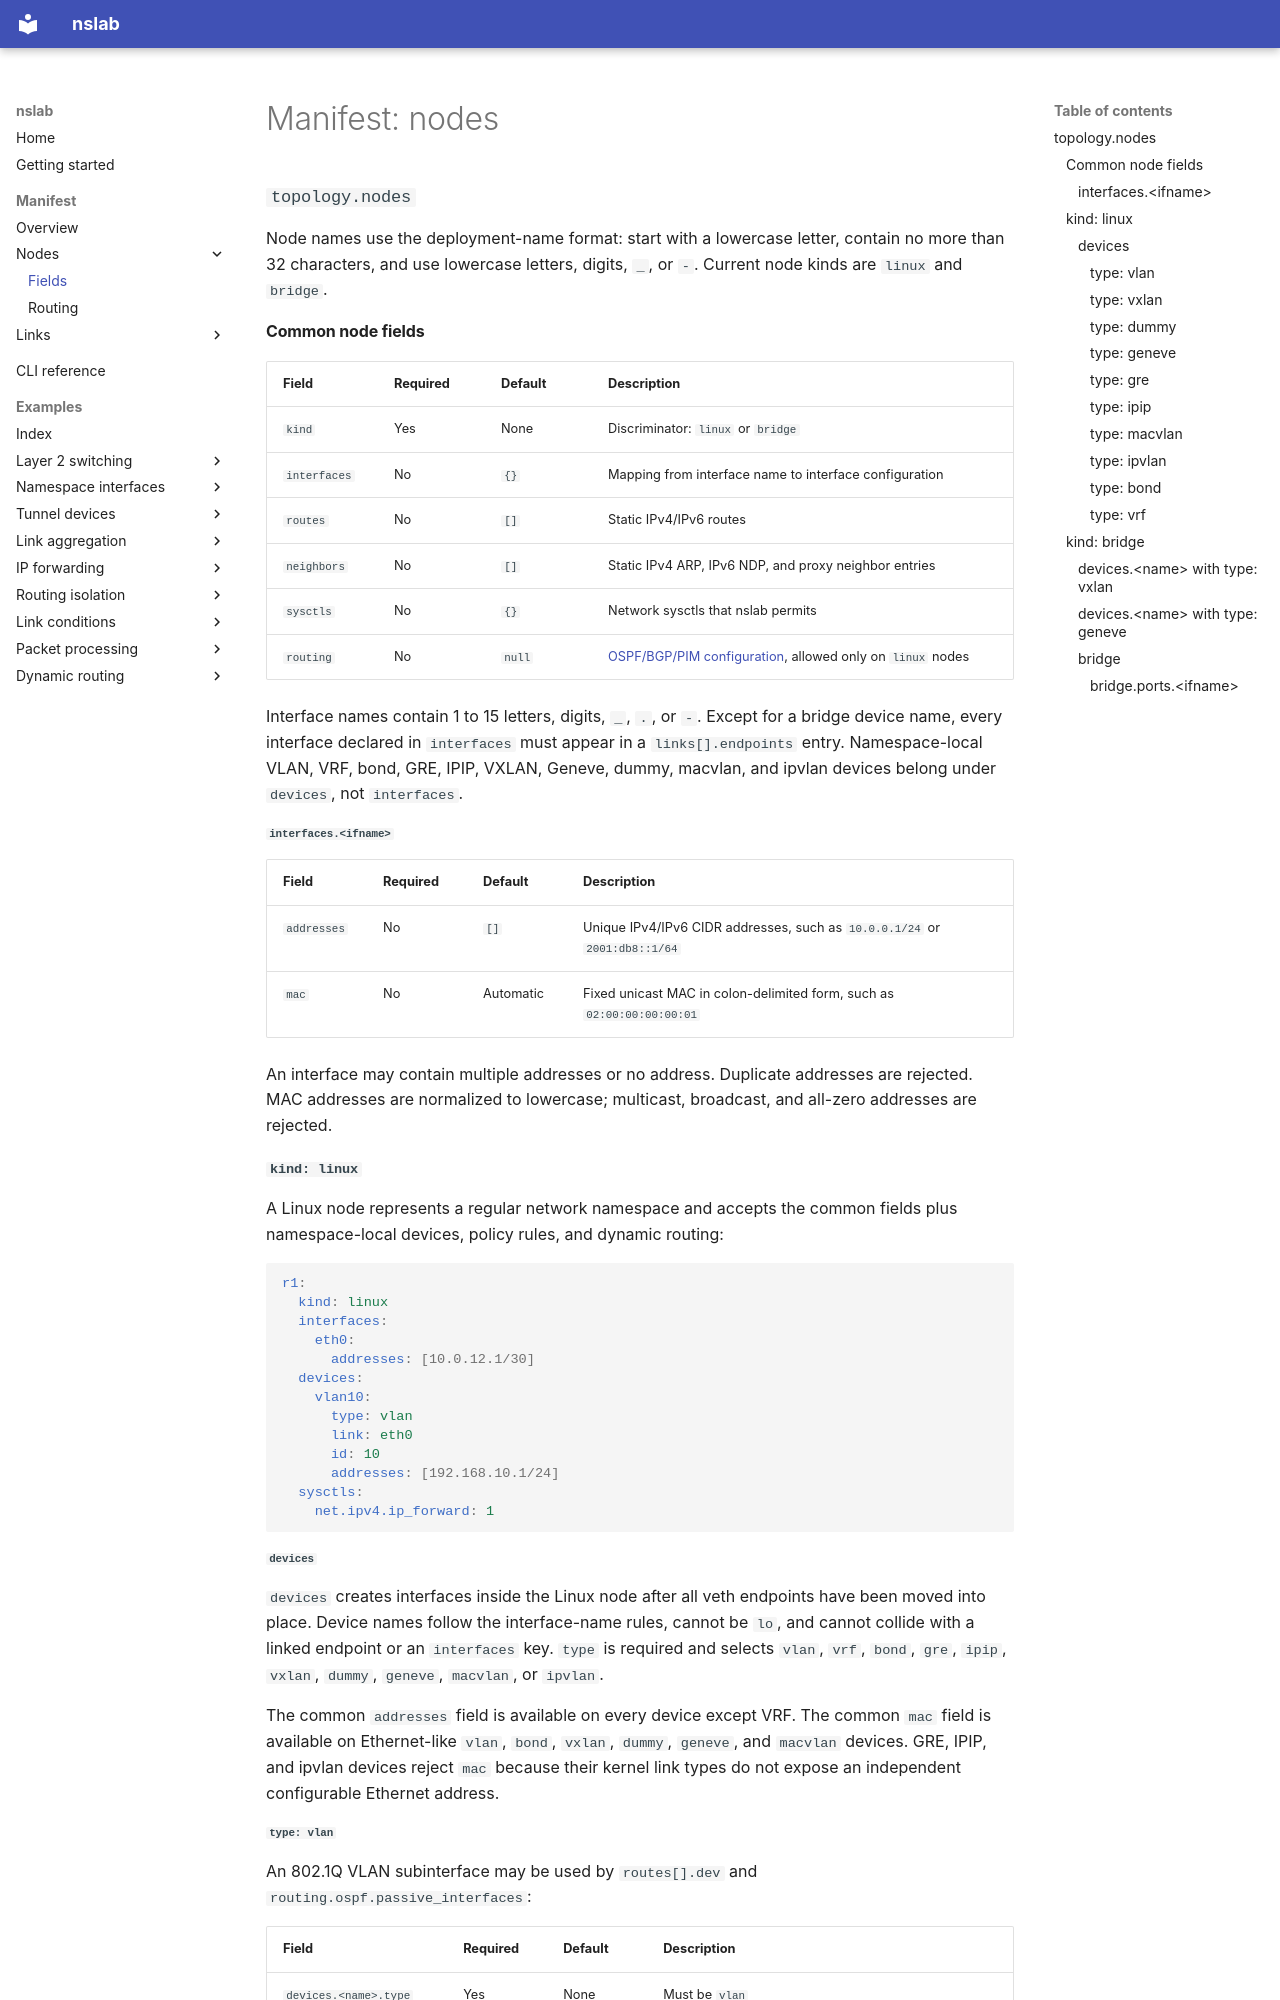

repository: calcky/nslab · page: manifest-nodes/index.html · generator: mkdocs

# Manifest: nodes

### `topology.nodes`

Node names use the deployment-name format: start with a lowercase letter, contain no more than
32 characters, and use lowercase letters, digits, `_`, or `-`. Current node kinds are `linux`
and `bridge`.

#### Common node fields

| Field | Required | Default | Description |
| --- | --- | --- | --- |
| `kind` | Yes | None | Discriminator: `linux` or `bridge` |
| `interfaces` | No | `{}` | Mapping from interface name to interface configuration |
| `routes` | No | `[]` | Static IPv4/IPv6 routes |
| `neighbors` | No | `[]` | Static IPv4 ARP, IPv6 NDP, and proxy neighbor entries |
| `sysctls` | No | `{}` | Network sysctls that nslab permits |
| `routing` | No | `null` | [OSPF/BGP/PIM configuration](manifest-routing.md#routing), allowed only on `linux` nodes |

Interface names contain 1 to 15 letters, digits, `_`, `.`, or `-`. Except for a bridge device
name, every interface declared in `interfaces` must appear in a `links[].endpoints` entry.
Namespace-local VLAN, VRF, bond, GRE, IPIP, VXLAN, Geneve, dummy, macvlan, and ipvlan devices
belong under `devices`, not `interfaces`.

##### `interfaces.<ifname>`

| Field | Required | Default | Description |
| --- | --- | --- | --- |
| `addresses` | No | `[]` | Unique IPv4/IPv6 CIDR addresses, such as `10.0.0.1/24` or `2001:db8::1/64` |
| `mac` | No | Automatic | Fixed unicast MAC in colon-delimited form, such as `02:00:00:00:00:01` |

An interface may contain multiple addresses or no address. Duplicate addresses are rejected. MAC
addresses are normalized to lowercase; multicast, broadcast, and all-zero addresses are rejected.

#### `kind: linux`

A Linux node represents a regular network namespace and accepts the common fields plus
namespace-local devices, policy rules, and dynamic routing:

```yaml
r1:
  kind: linux
  interfaces:
    eth0:
      addresses: [10.0.12.1/30]
  devices:
    vlan10:
      type: vlan
      link: eth0
      id: 10
      addresses: [192.168.10.1/24]
  sysctls:
    net.ipv4.ip_forward: 1
```

##### `devices`

`devices` creates interfaces inside the Linux node after all veth endpoints have been moved
into place. Device names follow the interface-name rules, cannot be `lo`, and cannot collide with
a linked endpoint or an `interfaces` key. `type` is required and selects `vlan`, `vrf`, `bond`,
`gre`, `ipip`, `vxlan`, `dummy`, `geneve`, `macvlan`, or `ipvlan`.

The common `addresses` field is available on every device except VRF. The common `mac` field is
available on Ethernet-like `vlan`, `bond`, `vxlan`, `dummy`, `geneve`, and `macvlan` devices. GRE,
IPIP, and ipvlan devices reject `mac` because their kernel link types do not expose an independent
configurable Ethernet address.
